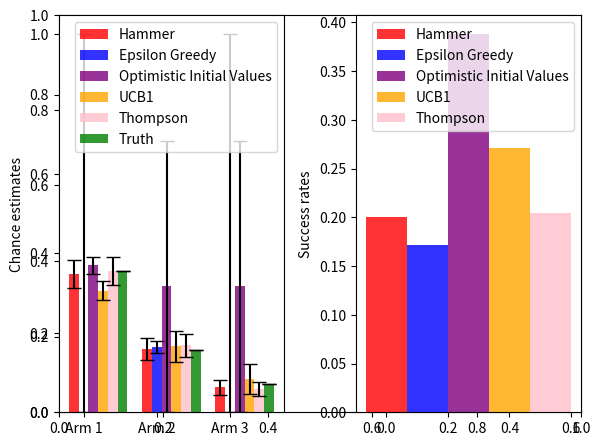

This chart was generated by the following Python code:
"""
Multi-armed bandit

[redacted]
"""
import numpy as np
import matplotlib.pyplot as plt


class MultiArmedBandit:
    def __init__(self, n_arms: int):
        self.n_arms = n_arms
        self.chances = np.random.random(3)

    def pull_arm(self, n: int):
        p = np.random.random()
        if p < self.chances[n]:
            return True
        else:
            return False


class Learn:
    def __init__(self, bandit: MultiArmedBandit):
        self.bandit = bandit
        self.n_arms = bandit.n_arms

    def get_stats(self, success_counts: np.ndarray, pull_counts: np.ndarray, initial_mean: float = 0.5):
        chance_estimates = success_counts / pull_counts
        chance_estimates[np.isnan(chance_estimates)] = initial_mean

        chance_errors = np.sqrt((chance_estimates * (1 - chance_estimates) * 2) / pull_counts)
        chance_errors[pull_counts == 0] = 1
        chance_errors[chance_errors == 0] = 1

        success_rate = np.sum(success_counts) / np.sum(pull_counts)

        return chance_estimates, chance_errors, success_rate

    def epsilon_greedy(self, n: int, eta: float = 0.1, stop_error: bool = False, initial_mean: float = 0.5,
                       optimistic=False, decay=False):
        current_best = 0
        if optimistic:
            pull_counts = np.ones(self.n_arms)
            success_counts = np.ones(self.n_arms)
        else:
            pull_counts = np.zeros(self.n_arms)
            success_counts = np.zeros(self.n_arms)
        diffs = np.array([-1, -1])
        for i in range(n):
            if decay:
                eta = 1 / (i + 1)

            if np.any(diffs > 0) or not stop_error:
                p = np.random.random()
                if p < eta:
                    a = np.random.randint(0, self.n_arms)
                else:
                    a = current_best
            else:
                a = current_best
            outcome = bandit.pull_arm(a)
            pull_counts[a] += 1
            success_counts[a] += int(outcome)

            chance_estimates, chance_errors, success_rate = self.get_stats(success_counts, pull_counts,
                                                                           initial_mean=initial_mean)
            current_best = np.argmax(chance_estimates)

            if stop_error:
                current_best_mask = (np.arange(len(chance_estimates)) == current_best)
                current_lower_lim = chance_estimates[current_best_mask] - chance_errors[current_best_mask]
                current_upper_lims = chance_estimates[~current_best_mask] + chance_errors[~current_best_mask]
                diffs = current_upper_lims - current_lower_lim

        return chance_estimates, chance_errors, success_rate

    def optimistic_init(self, n: int, initial_mean: float = 10):
        return self.epsilon_greedy(n, eta=0, stop_error=False, initial_mean=initial_mean, optimistic=True)

    def ucb1(self, n: int, initial_mean: float = 0.5):
        current_best = 0
        pull_counts = np.zeros(self.n_arms)
        success_counts = np.zeros(self.n_arms)
        for i in range(n):
            outcome = bandit.pull_arm(current_best)
            pull_counts[current_best] += 1
            success_counts[current_best] += int(outcome)

            chance_estimates, chance_errors, success_rate = self.get_stats(success_counts, pull_counts,
                                                                           initial_mean=initial_mean)
            epsilon = np.sqrt((2 * np.log(np.sum(pull_counts))) / pull_counts)
            epsilon[np.isnan(epsilon)] = 1
            upper_confidence_bounds = chance_estimates + epsilon
            current_best = np.argmax(upper_confidence_bounds)

        return chance_estimates, chance_errors, success_rate

    def hammer_time(self, n: int, initial_mean: float = 0.5):
        pull_counts = np.zeros(self.n_arms)
        success_counts = np.zeros(self.n_arms)
        a = 0
        for i in range(n):
            outcome = bandit.pull_arm(a)
            pull_counts[a] += 1
            success_counts[a] += int(outcome)

            a += 1
            if a == self.n_arms:
                a = 0

        chance_estimates, chance_errors, success_rate = self.get_stats(success_counts, pull_counts,
                                                                       initial_mean=initial_mean)
        return chance_estimates, chance_errors, success_rate

    def thompson_sampling(self, n: int, tau: float = 1, m0: float = 0, lambda0: float = 1):
        lambdas = np.ones(3) * lambda0
        pull_counts = np.zeros(self.n_arms)
        success_counts = np.zeros(self.n_arms)
        means = np.ones(self.n_arms) * m0

        for i in range(n):
            # sample means from estimated mean distribution
            samples = np.random.normal(means, lambdas)

            # pick the arm with the best mean, pull it
            a = np.argmax(samples)
            outcome = self.bandit.pull_arm(a)
            pull_counts[a] += 1
            success_counts[a] += int(outcome)

            # update estimated mean distribution
            lambdas += tau
            means = (tau * np.sum(success_counts) + m0 * lambda0) / lambdas

        chance_estimates, chance_errors, success_rate = self.get_stats(success_counts, pull_counts, initial_mean=m0)
        return chance_estimates, chance_errors, success_rate


if __name__ == '__main__':
    n_pulls = 1000

    bandit = MultiArmedBandit(3)
    learner = Learn(bandit)

    print("Hammer")
    h_chance_estimates, h_chance_errors, h_success_rate = learner.hammer_time(n_pulls)

    print("Epsilon Greedy")
    e_chance_estimates, e_chance_errors, e_success_rate = learner.epsilon_greedy(n_pulls, eta=0.1, stop_error=True,
                                                                                 decay=True)

    print("Optimistic Initial Values")
    o_chance_estimates, o_chance_errors, o_success_rate = learner.optimistic_init(n_pulls)

    print("UCB1")
    u_chance_estimates, u_chance_errors, u_success_rate = learner.ucb1(n_pulls)

    print("Thompson sampling")
    t_chance_estimates, t_chance_errors, t_success_rate = learner.thompson_sampling(n_pulls)

    print("True")
    true_chances = bandit.chances
    print(true_chances)

    # create plot
    labels = ['Hammer', 'Epsilon Greedy', 'Optimistic Initial Values', "UCB1", "Thompson", 'Truth']
    colours = ['r', 'b', 'purple', "orange", "pink", 'g']
    n_groups = 3  # 3 arms
    chances = np.array([h_chance_estimates, e_chance_estimates, o_chance_estimates, u_chance_estimates,
                        t_chance_estimates, true_chances])
    errors = np.array([h_chance_errors, e_chance_errors, o_chance_errors, u_chance_errors, t_chance_errors,
                       np.zeros(n_groups)])
    success_rates = [h_success_rate, e_success_rate, o_success_rate, u_success_rate, t_success_rate]
    n_methods = len(chances)

    index = np.arange(n_groups)
    bar_width = 0.8 / n_methods
    opacity = 0.8

    # limit errors to 0/1
    errors = np.tile(errors, (2, 1, 1))
    errors[0][errors[0] > chances] = chances[errors[0] > chances]
    errors[1][errors[1] + chances > 1] = \
        1 - chances[errors[1] + chances > 1]

    # plot
    fig, ax = plt.subplots()
    plt.subplot(1, 2, 1)
    for i in range(n_methods):
        plt.bar(index + bar_width * i, chances[i], bar_width,
                alpha=opacity, color=colours[i], label=labels[i])
        plt.errorbar(index + bar_width * i, chances[i], yerr=errors[:, i],
                     color='k', linestyle="none", capsize=5)

    plt.ylabel('Chance estimates')
    plt.xticks(index + bar_width, ('Arm 1', 'Arm 2', 'Arm 3'))
    plt.legend()

    plt.subplot(1, 2, 2)

    for i in range(n_methods - 1):
        plt.bar(bar_width * i, success_rates[i], bar_width,
                alpha=opacity, color=colours[i], label=labels[i])

    plt.ylabel('Success rates')
    plt.legend()

    plt.tight_layout()
    plt.show()
